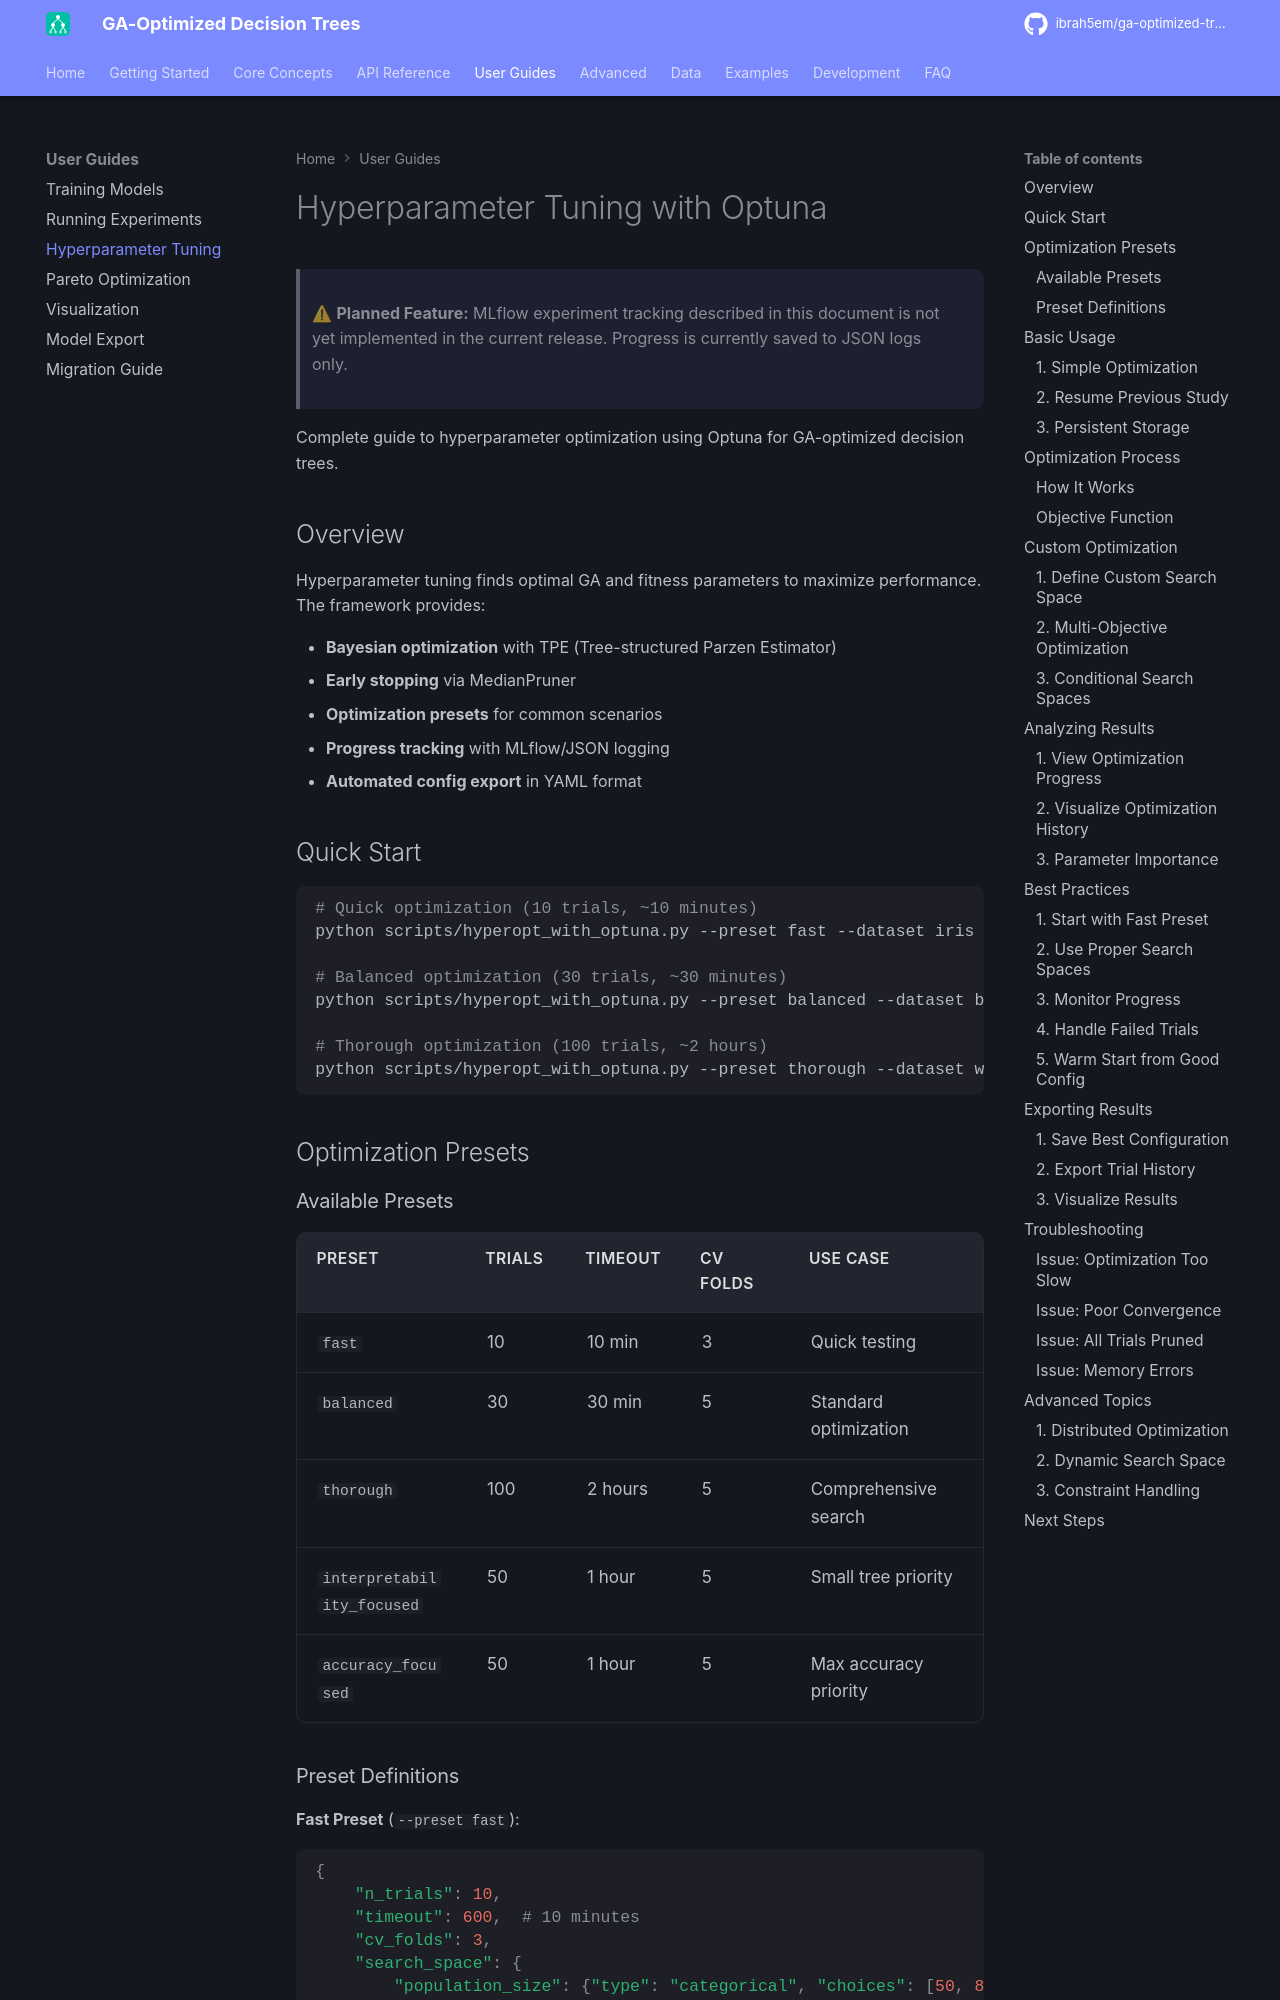

repository: ibrah5em/ga-optimized-trees · page: user-guides/hyperparameter-tuning/index.html · generator: mkdocs

# Hyperparameter Tuning with Optuna

> ⚠ **Planned Feature:** MLflow experiment tracking described in this document is not yet implemented in the current release. Progress is currently saved to JSON logs only.

Complete guide to hyperparameter optimization using Optuna for GA-optimized decision trees.

## Overview

Hyperparameter tuning finds optimal GA and fitness parameters to maximize performance. The framework provides:

- **Bayesian optimization** with TPE (Tree-structured Parzen Estimator)
- **Early stopping** via MedianPruner
- **Optimization presets** for common scenarios
- **Progress tracking** with MLflow/JSON logging
- **Automated config export** in YAML format

## Quick Start

```bash
# Quick optimization (10 trials, ~10 minutes)
python scripts/hyperopt_with_optuna.py --preset fast --dataset iris

# Balanced optimization (30 trials, ~30 minutes)
python scripts/hyperopt_with_optuna.py --preset balanced --dataset breast_cancer

# Thorough optimization (100 trials, ~2 hours)
python scripts/hyperopt_with_optuna.py --preset thorough --dataset wine
```

## Optimization Presets

### Available Presets

| Preset                     | Trials | Timeout | CV Folds | Use Case              |
| -------------------------- | ------ | ------- | -------- | --------------------- |
| `fast`                     | 10     | 10 min  | 3        | Quick testing         |
| `balanced`                 | 30     | 30 min  | 5        | Standard optimization |
| `thorough`                 | 100    | 2 hours | 5        | Comprehensive search  |
| `interpretability_focused` | 50     | 1 hour  | 5        | Small tree priority   |
| `accuracy_focused`         | 50     | 1 hour  | 5        | Max accuracy priority |
